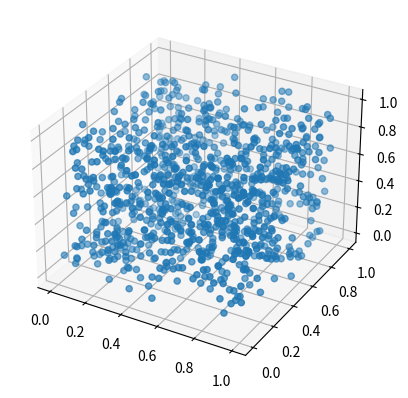

Generate this figure with matplotlib:
import math
import random
import matplotlib.pyplot as plt

from mpl_toolkits.mplot3d import Axes3D

X, Y, Z = [], [], []

for _ in range(1000):
    x = random.uniform(0, 1)
    y = random.uniform(0, 1)
    z = random.uniform(0, 1)

    #rho = random.uniform(0, 1)
    #theta = random.uniform(0, 2*math.pi)
    #phi = random.uniform(0, math.pi)

    #x = rho * math.cos(theta) * math.sin(phi)
    #y = rho * math.sin(theta) * math.sin(phi)
    #z = rho * math.cos(phi)

    X.append(x)
    Y.append(y)
    Z.append(z)

fig = plt.figure()
ax = fig.add_subplot(111, projection='3d')
ax.scatter(X, Y, Z)
plt.show()
